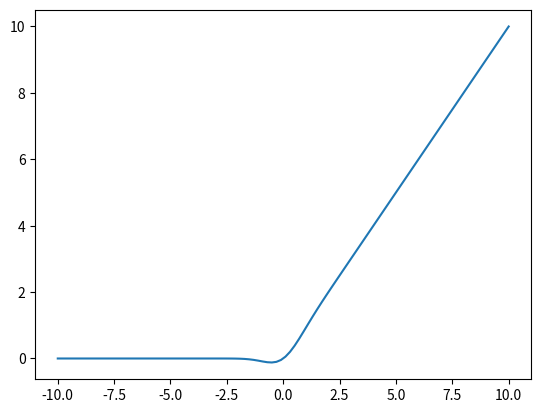

Python code for this plot:
#!/usr/bin/env python
# coding: utf-8

# In[ ]:


import numpy as np
import matplotlib.pyplot as plt
import math

def GELU(x):
    return 1/2*x*(1+(math.erf(x/(2**1/2))))

Vectorization= np.vectorize(GELU)

def generate_graph(x, save_graph=False):
    plt.plot(x, Vectorization(x))
    if save_graph:
        plt.savefig("GELU.jpg")
    else:
        plt.show()


def main():
    print("Generating graph")
    save_graph = False  # save the graph (true) or show (false)
    generate_graph(np.linspace(-10, 10, 100), save_graph=save_graph)


if __name__ == "__main__":
    main()
